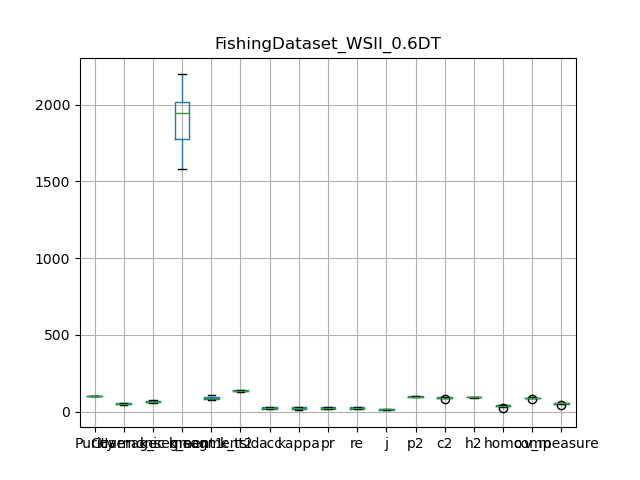

The table this chart was drawn from, first rows:
, Purity, Coverage, Harmonic mean, best parameters, k_segment1, k_segment2, k_tsid, acc, kappa, pr, re, j, p2, c2, h2, homo, comp, v_measure
0, 99.97, 46.51, 63.48, {'window_size': 7, 'majority_vote_degree…, 2019, 86, 131, 13.39, 12.01, 13.39, 13.39, 7.175, 99.15, 91.69, 95.27, 25.65, 89.86, 39.91
1, 99.94, 46.55, 63.52, {'window_size': 7, 'majority_vote_degree…, 2032, 90, 133, 16.6, 15.57, 16.6, 16.6, 9.053, 98.4, 91.06, 94.58, 31.01, 90.57, 46.21
2, 99.75, 40.89, 58, {'window_size': 7, 'majority_vote_degree…, 2008, 110, 128, 30.12, 29.7, 30.12, 30.12, 17.73, 95.48, 83.31, 88.98, 38.36, 79.48, 51.74
3, 99.91, 54.42, 70.46, {'window_size': 7, 'majority_vote_degree…, 1690, 80, 130, 26.52, 25.5, 26.52, 26.52, 15.29, 97.77, 91.96, 94.77, 42.74, 91.87, 58.34
4, 99.92, 57.73, 73.18, {'window_size': 7, 'majority_vote_degree…, 1581, 76, 142, 17.3, 16.04, 17.3, 17.3, 9.469, 97.98, 93.71, 95.8, 37.61, 93.58, 53.65
5, 99.81, 48.11, 64.92, {'window_size': 7, 'majority_vote_degree…, 1901, 94, 135, 29.47, 28.73, 29.47, 29.47, 17.28, 96.28, 88.08, 92, 41.5, 86.04, 55.99
6, 99.85, 40.52, 57.65, {'window_size': 7, 'majority_vote_degree…, 2198, 110, 136, 29.25, 28.7, 29.25, 29.25, 17.13, 96.74, 86.87, 91.54, 38.79, 85.48, 53.37
7, 99.91, 48.96, 65.72, {'window_size': 7, 'majority_vote_degree…, 1902, 85, 134, 19.42, 18.35, 19.42, 19.42, 10.76, 97.81, 91.79, 94.71, 35.28, 90.52, 50.77
8, 99.82, 48.47, 65.25, {'window_size': 7, 'majority_vote_degree…, 1990, 96, 143, 22.76, 22.07, 22.76, 22.76, 12.84, 96.52, 89.49, 92.87, 39.48, 87.9, 54.49
9, 99.82, 56.33, 72.02, {'window_size': 7, 'majority_vote_degree…, 1737, 81, 140, 23.57, 22.65, 23.57, 23.57, 13.36, 95.9, 91.16, 93.47, 41.43, 88.88, 56.51
